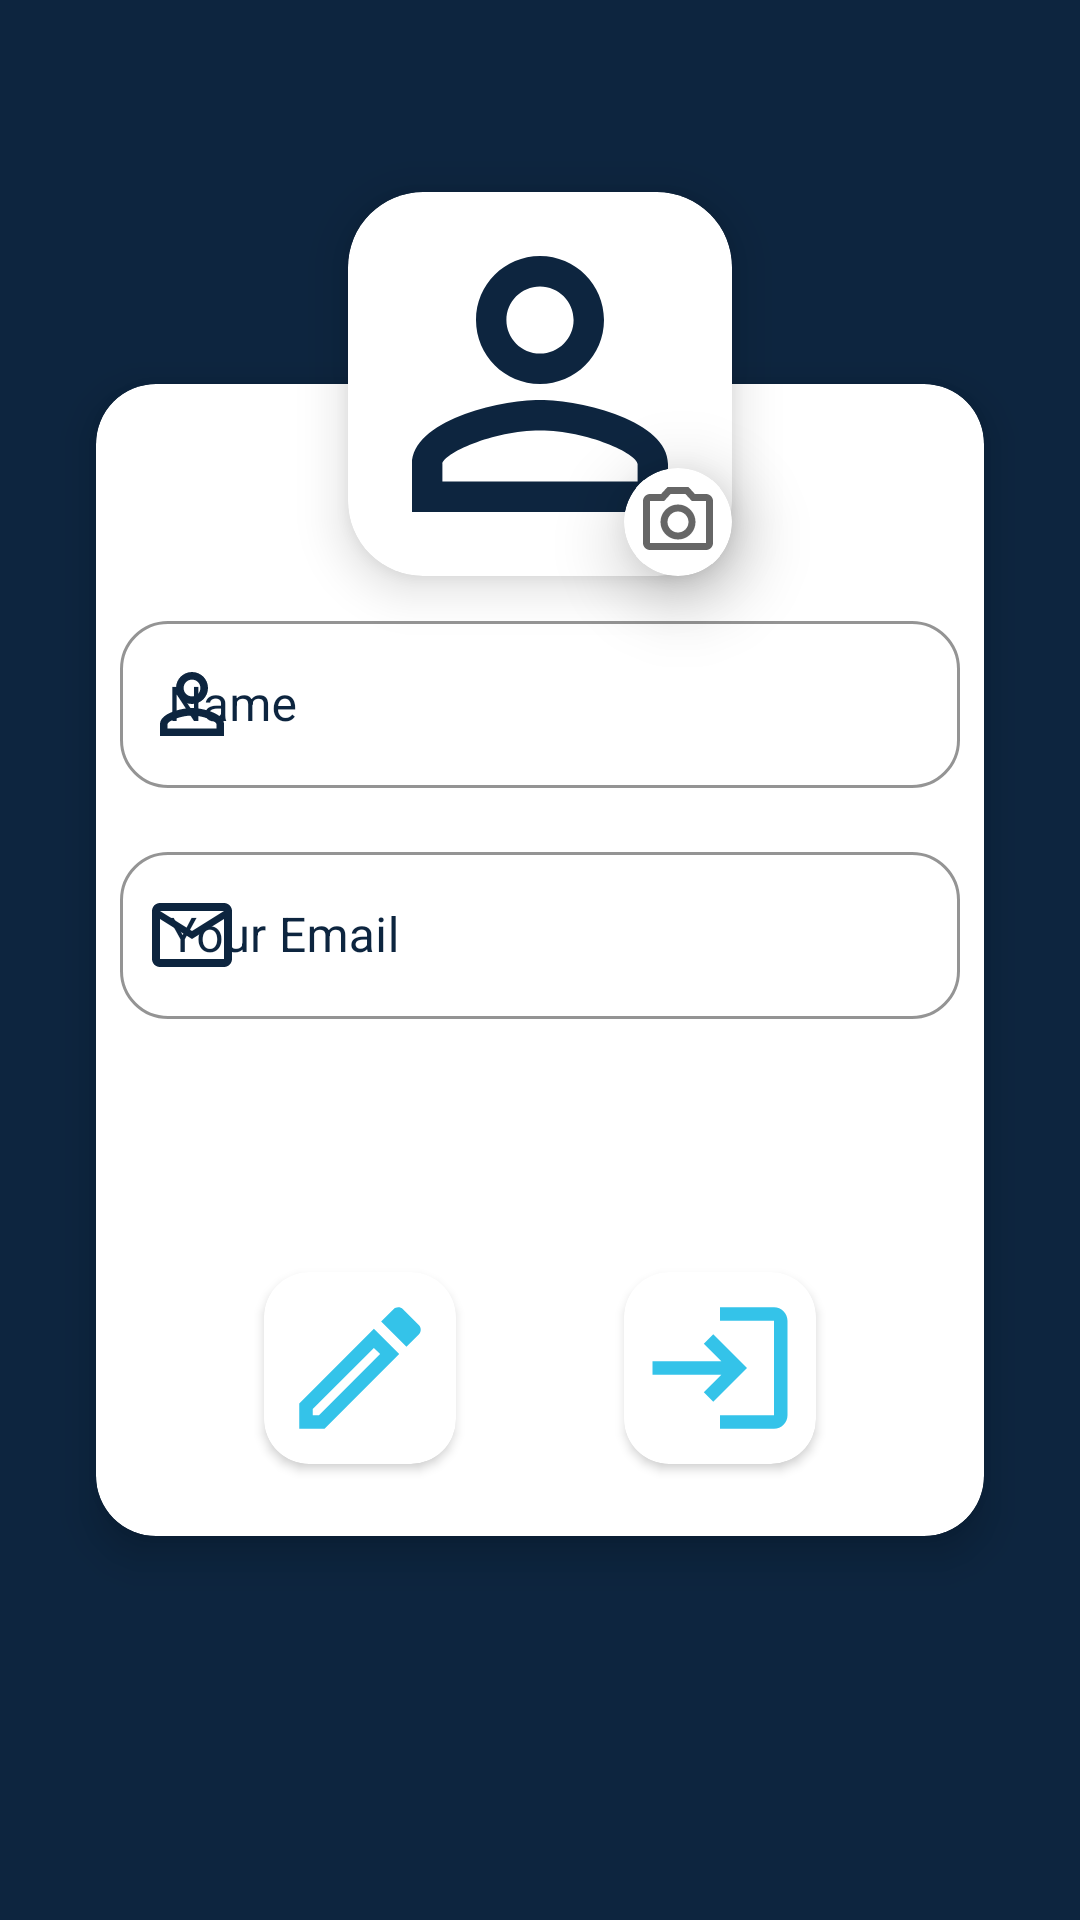

Reconstruct the res/layout file that produces this screen, plus the resources it refers to.
<!-- AndroidManifest.xml: application theme Theme.TheMovieDB -->
<!-- res/layout/fragment_profile.xml -->
<?xml version="1.0" encoding="utf-8"?>
<androidx.constraintlayout.widget.ConstraintLayout xmlns:android="http://schemas.android.com/apk/res/android"
    xmlns:app="http://schemas.android.com/apk/res-auto"
    xmlns:tools="http://schemas.android.com/tools"
    android:layout_width="match_parent"
    android:layout_height="match_parent"
    android:background="@color/primary_background"
    tools:context=".ui.profile.ProfileFragment">

    <com.google.android.material.card.MaterialCardView
        android:id="@+id/cv_body_profile"
        android:layout_width="match_parent"
        android:layout_height="match_parent"
        android:layout_marginStart="32dp"
        android:layout_marginTop="128dp"
        android:layout_marginEnd="32dp"
        android:layout_marginBottom="128dp"
        app:cardCornerRadius="20dp"
        app:cardElevation="8dp">

        <androidx.constraintlayout.widget.ConstraintLayout
            android:layout_width="match_parent"
            android:layout_height="match_parent">

            <androidx.constraintlayout.widget.Guideline
                android:id="@+id/guide_profile"
                android:layout_width="wrap_content"
                android:layout_height="wrap_content"
                android:orientation="horizontal"
                app:layout_constraintGuide_percent="0.15" />

            <com.google.android.material.textfield.TextInputLayout
                android:id="@+id/til_profile_name"
                style="@style/Widget.MaterialComponents.TextInputLayout.OutlinedBox"
                android:layout_width="match_parent"
                android:layout_height="wrap_content"
                android:layout_marginStart="8dp"
                android:layout_marginTop="16dp"
                android:layout_marginEnd="8dp"
                android:hint="@string/hint_name"
                android:textColorHint="@color/primary_background"
                app:boxCornerRadiusBottomEnd="16dp"
                app:boxCornerRadiusBottomStart="16dp"
                app:boxCornerRadiusTopEnd="16dp"
                app:boxCornerRadiusTopStart="16dp"
                app:boxStrokeColor="@color/secondary_background"
                app:hintTextColor="@color/primary_background"
                app:layout_constraintEnd_toEndOf="parent"
                app:layout_constraintStart_toStartOf="parent"
                app:layout_constraintTop_toBottomOf="@id/guide_profile"
                app:startIconDrawable="@drawable/ic_user"
                app:startIconTint="@color/primary_background">

                <com.google.android.material.textfield.TextInputEditText
                    android:id="@+id/tv_name"
                    android:layout_width="match_parent"
                    android:layout_height="match_parent"
                    android:inputType="text"
                    android:textColor="@color/primary_background"
                    android:textCursorDrawable="@null"
                    tools:text="Muhammad Husni Abdillah" />
            </com.google.android.material.textfield.TextInputLayout>

            <com.google.android.material.textfield.TextInputLayout
                android:id="@+id/til_profile_email"
                style="@style/Widget.MaterialComponents.TextInputLayout.OutlinedBox"
                android:layout_width="match_parent"
                android:layout_height="wrap_content"
                android:layout_marginStart="8dp"
                android:layout_marginTop="16dp"
                android:layout_marginEnd="8dp"
                android:hint="@string/hint_email"
                android:textColorHint="@color/primary_background"
                app:boxCornerRadiusBottomEnd="16dp"
                app:boxCornerRadiusBottomStart="16dp"
                app:boxCornerRadiusTopEnd="16dp"
                app:boxCornerRadiusTopStart="16dp"
                app:boxStrokeColor="@color/secondary_background"
                app:hintTextColor="@color/primary_background"
                app:layout_constraintEnd_toEndOf="parent"
                app:layout_constraintStart_toStartOf="parent"
                app:layout_constraintTop_toBottomOf="@id/til_profile_name"
                app:startIconDrawable="@drawable/ic_email"
                app:startIconTint="@color/primary_background">

                <com.google.android.material.textfield.TextInputEditText
                    android:id="@+id/tv_email"
                    android:layout_width="match_parent"
                    android:layout_height="match_parent"
                    android:inputType="text"
                    android:textColor="@color/primary_background"
                    android:textCursorDrawable="@null"
                    tools:text="husni.and4@binar.ac.id" />
            </com.google.android.material.textfield.TextInputLayout>

            <androidx.cardview.widget.CardView
                android:id="@+id/cv_btnupdate"
                android:layout_width="wrap_content"
                android:layout_height="wrap_content"
                android:layout_marginBottom="24dp"
                android:elevation="10dp"
                app:cardCornerRadius="15dp"
                app:layout_constraintBottom_toBottomOf="parent"
                app:layout_constraintEnd_toStartOf="@id/cv_btnlogout"
                app:layout_constraintStart_toStartOf="parent">

                <com.google.android.material.imageview.ShapeableImageView
                    android:id="@+id/btn_toUpdate"
                    android:layout_width="64dp"
                    android:layout_height="64dp"
                    android:scaleType="centerInside"
                    android:src="@drawable/ic_edit"
                    android:text="@string/hint_btn_update"
                    app:cornerRadius="15dp" />
            </androidx.cardview.widget.CardView>

            <androidx.cardview.widget.CardView
                android:id="@+id/cv_btnlogout"
                android:layout_width="wrap_content"
                android:layout_height="wrap_content"
                android:layout_marginBottom="24dp"
                android:elevation="10dp"
                app:cardCornerRadius="15dp"
                app:layout_constraintBottom_toBottomOf="parent"
                app:layout_constraintEnd_toEndOf="parent"
                app:layout_constraintStart_toEndOf="@id/cv_btnupdate">

                <com.google.android.material.imageview.ShapeableImageView
                    android:id="@+id/btn_logout"
                    android:layout_width="64dp"
                    android:layout_height="64dp"
                    android:scaleType="centerInside"
                    android:src="@drawable/ic_logout"
                    android:text="@string/hint_btnLogout" />
            </androidx.cardview.widget.CardView>
        </androidx.constraintlayout.widget.ConstraintLayout>
    </com.google.android.material.card.MaterialCardView>

    <com.google.android.material.card.MaterialCardView
        android:id="@+id/cv_profile"
        android:layout_width="wrap_content"
        android:layout_height="wrap_content"
        app:cardCornerRadius="25dp"
        app:cardElevation="10dp"
        app:layout_constraintBottom_toTopOf="@id/cv_body_profile"
        app:layout_constraintEnd_toEndOf="parent"
        app:layout_constraintStart_toStartOf="parent"
        app:layout_constraintTop_toTopOf="@id/cv_body_profile">

        <com.google.android.material.imageview.ShapeableImageView
            android:id="@+id/profile_pics"
            android:layout_width="128dp"
            android:layout_height="128dp"
            android:clickable="true"
            android:focusable="true"
            android:scaleType="fitCenter"
            android:src="@drawable/ic_user"
            tools:src="@tools:sample/avatars" />

    </com.google.android.material.card.MaterialCardView>

    <com.google.android.material.card.MaterialCardView
        android:layout_width="wrap_content"
        android:layout_height="wrap_content"
        app:cardCornerRadius="50dp"
        app:cardElevation="15dp"
        app:layout_constraintBottom_toBottomOf="@id/cv_profile"
        app:layout_constraintEnd_toEndOf="@id/cv_profile">

        <com.google.android.material.imageview.ShapeableImageView
            android:id="@+id/profile_pics_icon"
            android:layout_width="36dp"
            android:layout_height="36dp"
            android:background="@color/white"
            android:padding="4dp"
            android:src="@drawable/ic_camera" />
    </com.google.android.material.card.MaterialCardView>
</androidx.constraintlayout.widget.ConstraintLayout>
<!-- resources referenced by this layout -->
<resources>
  <color name="primary_background">#0d253f</color>
  <color name="secondary_background">#01b4e4</color>
  <color name="white">#FFFFFFFF</color>
  <!-- drawable ic_camera (drawable) -->
  <vector android:height="48dp" android:tint="?attr/colorControlNormal"
      android:viewportHeight="24" android:viewportWidth="24"
      android:width="48dp" xmlns:android="http://schemas.android.com/apk/res/android">
      <path android:fillColor="@android:color/white" android:pathData="M20,4h-3.17L15,2L9,2L7.17,4L4,4c-1.1,0 -2,0.9 -2,2v12c0,1.1 0.9,2 2,2h16c1.1,0 2,-0.9 2,-2L22,6c0,-1.1 -0.9,-2 -2,-2zM20,18L4,18L4,6h4.05l1.83,-2h4.24l1.83,2L20,6v12zM12,7c-2.76,0 -5,2.24 -5,5s2.24,5 5,5 5,-2.24 5,-5 -2.24,-5 -5,-5zM12,15c-1.65,0 -3,-1.35 -3,-3s1.35,-3 3,-3 3,1.35 3,3 -1.35,3 -3,3z"/>
  </vector>
  <!-- drawable ic_edit (drawable-v24) -->
  <vector xmlns:android="http://schemas.android.com/apk/res/android"
      android:width="54dp"
      android:height="54dp"
      android:alpha="0.8"
      android:tint="@color/secondary_background"
      android:viewportWidth="24"
      android:viewportHeight="24">
      <path
          android:fillColor="@android:color/white"
          android:pathData="M14.06,9.02l0.92,0.92L5.92,19L5,19v-0.92l9.06,-9.06M17.66,3c-0.25,0 -0.51,0.1 -0.7,0.29l-1.83,1.83 3.75,3.75 1.83,-1.83c0.39,-0.39 0.39,-1.02 0,-1.41l-2.34,-2.34c-0.2,-0.2 -0.45,-0.29 -0.71,-0.29zM14.06,6.19L3,17.25L3,21h3.75L17.81,9.94l-3.75,-3.75z" />
  </vector>
  <!-- drawable ic_email (drawable-v24) -->
  <vector xmlns:android="http://schemas.android.com/apk/res/android"
      android:width="32dp"
      android:height="32dp"
      android:tint="?attr/colorControlNormal"
      android:viewportWidth="24"
      android:viewportHeight="24">
      <path
          android:fillColor="@android:color/white"
          android:pathData="M22,6c0,-1.1 -0.9,-2 -2,-2L4,4c-1.1,0 -2,0.9 -2,2v12c0,1.1 0.9,2 2,2h16c1.1,0 2,-0.9 2,-2L22,6zM20,6l-8,5 -8,-5h16zM20,18L4,18L4,8l8,5 8,-5v10z" />
  </vector>
  <!-- drawable ic_logout (drawable-v24) -->
  <vector xmlns:android="http://schemas.android.com/apk/res/android"
      android:width="54dp"
      android:height="54dp"
      android:alpha="0.8"
      android:tint="@color/secondary_background"
      android:viewportWidth="24"
      android:viewportHeight="24">
      <path
          android:fillColor="@android:color/white"
          android:pathData="M11,7L9.6,8.4l2.6,2.6H2v2h10.2l-2.6,2.6L11,17l5,-5L11,7zM20,19h-8v2h8c1.1,0 2,-0.9 2,-2V5c0,-1.1 -0.9,-2 -2,-2h-8v2h8V19z" />
  </vector>
  <string name="hint_btnLogout">Logout</string>
  <string name="hint_btn_update">Update</string>
  <string name="hint_email">Your Email</string>
  <string name="hint_name">Name</string>
  <style name="Theme.TheMovieDB" parent="Theme.MaterialComponents.DayNight.NoActionBar">
          
          <item name="colorPrimary">@color/purple_500</item>
          <item name="colorPrimaryVariant">@color/purple_700</item>
          <item name="colorOnPrimary">@color/white</item>
          
          <item name="colorSecondary">@color/teal_200</item>
          <item name="colorSecondaryVariant">@color/teal_700</item>
          <item name="colorOnSecondary">@color/black</item>
          
          <item name="android:statusBarColor" tools:targetApi="l">?attr/colorPrimaryVariant</item>
          
      </style>
  <color name="purple_500">#FF6200EE</color>
  <color name="purple_700">#FF3700B3</color>
  <color name="teal_200">#FF03DAC5</color>
  <color name="teal_700">#FF018786</color>
  <color name="black">#FF000000</color>
</resources>
